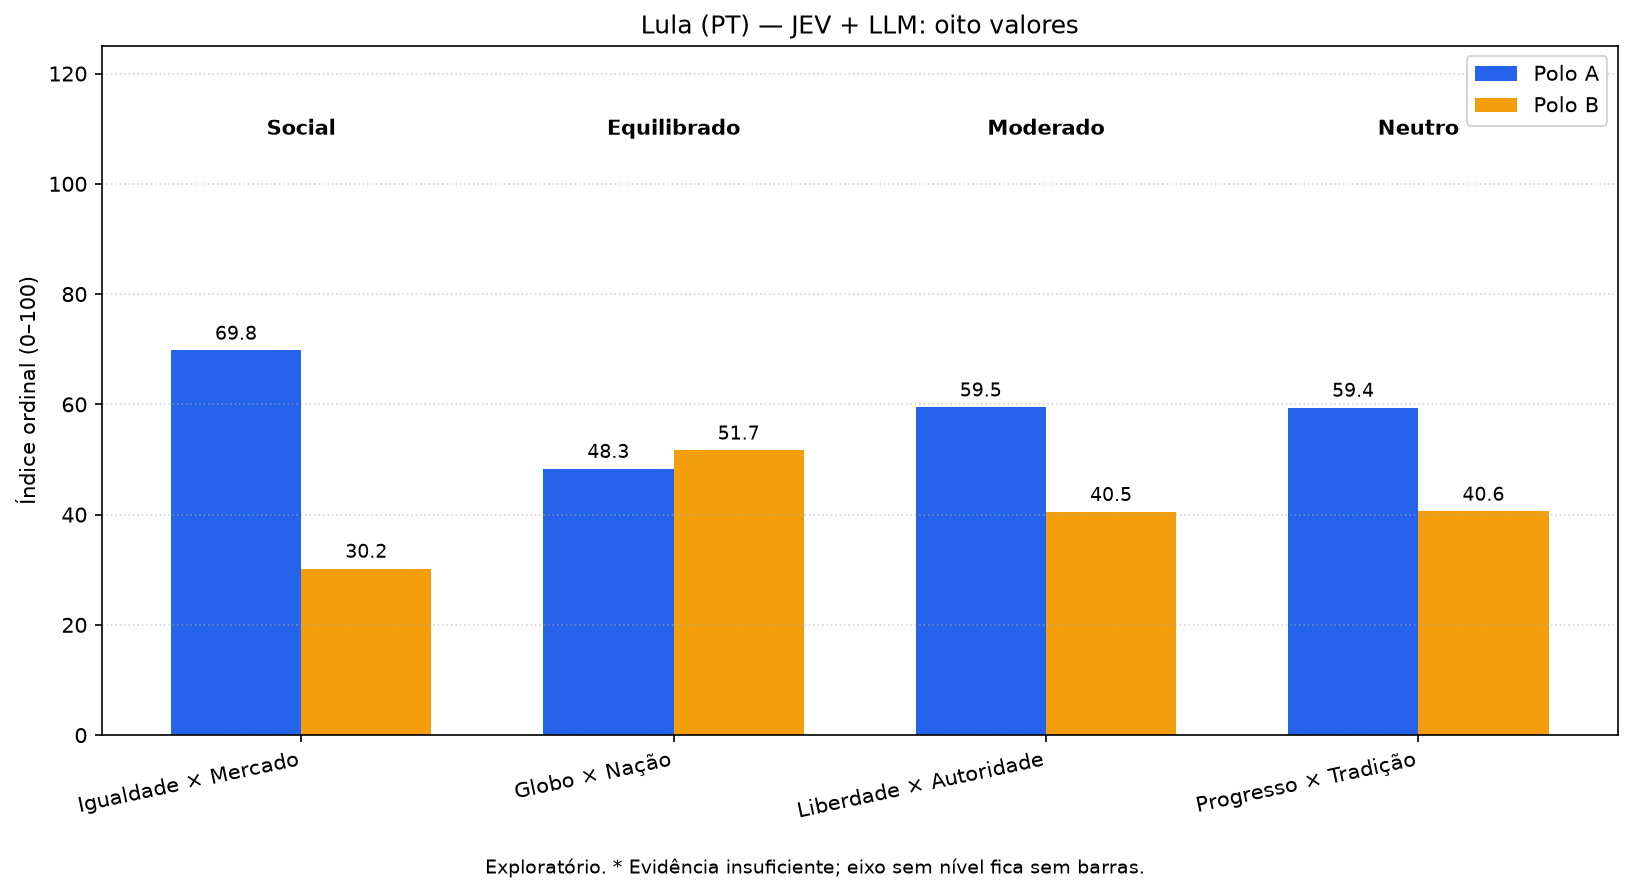

The file beside this chart, header and first rows:
eixo, polo A, valor A, polo B, valor B, rótulo por faixa, chunks com nível, cobertura, evidência suficiente
economic, Igualdade, 69.78, Mercado, 30.22, Social, 67, 0.8072, True
diplomatic, Globo, 48.33, Nação, 51.67, Equilibrado, 30, 0.3614, True
state, Liberdade, 59.48, Autoridade, 40.52, Moderado, 29, 0.3494, True
society, Progresso, 59.43, Tradição, 40.57, Neutro, 61, 0.7349, True
